Run: headless pygame with SDL's dummy video driver; simulated clock (each Clock.tick advances the game by its frame time, no real sleeping); random seed 0; keys injected as events and as key.get_pressed() state; no mouse input; restart key R tapped at the start of phases 3 and 4.
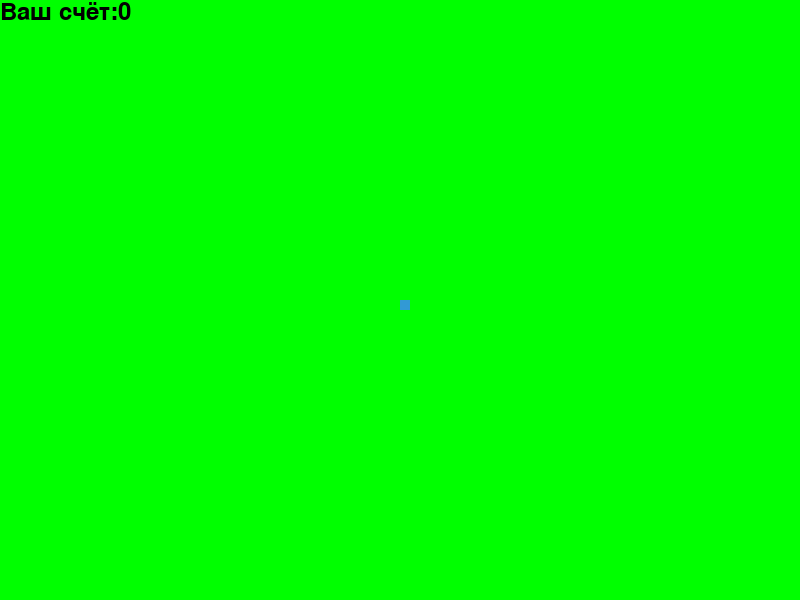
Frame 1 of 4 · flips 1–60 · no input
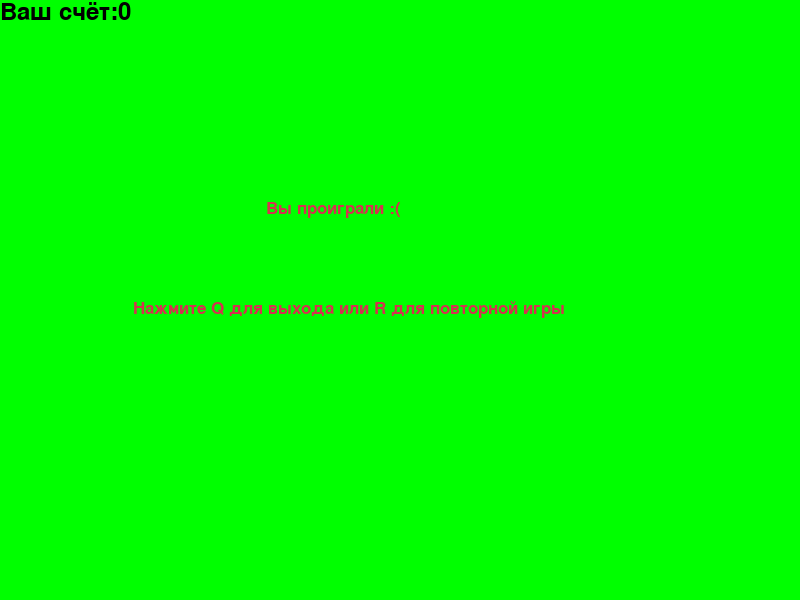
Frame 2 of 4 · flips 61–180 · tapped SPACE, RETURN · held RIGHT (→), D
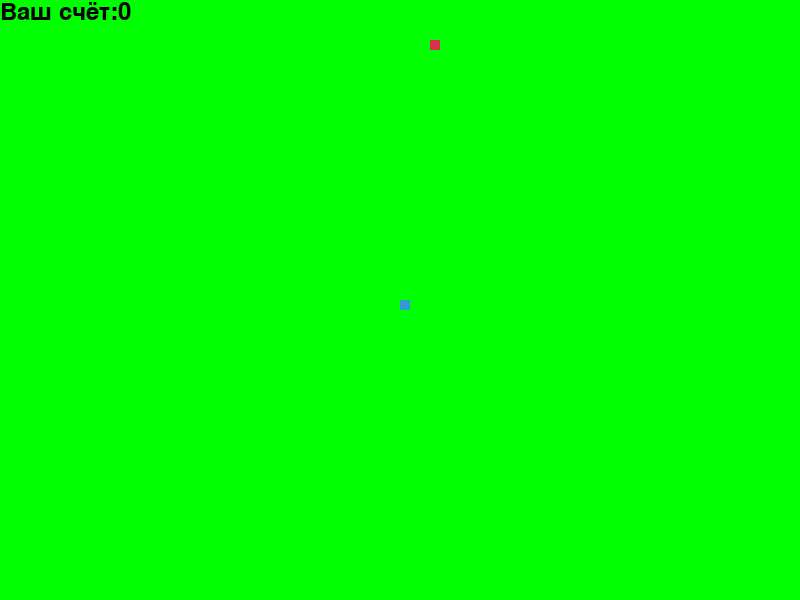
Frame 3 of 4 · flips 181–300 · tapped R · held DOWN (↓), S
Frame 4 of 4 · flips 301–420 · tapped R · held LEFT (←), A, UP (↑), W · screen same as frame 2, image omitted

The pygame program that drew these frames:

import pygame
import random
from os import path

pygame.init()

WHITE = (255, 255, 255)
YELLOW= (255, 255, 102)
BLACK = (0, 0, 0)
RED = (213, 50, 80)
GREEN = (0, 255, 0)
BLUE = (50, 153, 213)

W = 800
H = 600
FPS = 30
pygame.mixer.init()
dis = pygame.display.set_mode((W, H))
pygame.display.set_caption("Змейка")
Clock = pygame.time.Clock()
snake_block = 10
snake_speed = 15
font_style = pygame.font.SysFont("bahnschrift", 25)
score_font = pygame.font.SysFont('"comicsansms', 35)


def your_score(score):
    value = score_font.render("Ваш счёт:" + str(score), True, BLACK)
    dis.blit(value, [0, 0])


def our_snake(snake_block, snake_list):
    for x in snake_list:
        pygame.draw.rect(dis, BLUE, [x[0], x[1], snake_block, snake_block])


def message(msg, color):
    mesg = font_style.render(msg, True, color)
    dis.blit(mesg, [W / 3, H / 3])


def message2(msg, color):
    mesg = font_style.render(msg, True, color)
    dis.blit(mesg, [W / 6, H / 2])

def gameloop():
    game_over = False
    game_close = False
    x1 = W / 2
    y1 = H / 2
    x_sneak = 0
    y_sneak = 0
    snake_list = []
    length_of_snake = 1
    foodx = round(random.randrange(0, W - snake_block) / 10.0) * 10.0
    foody = round(random.randrange(0, W - snake_block) / 10.0) * 10.0
    # Управление змейкой
    while not game_over:
        while game_close == True:
            dis.fill(GREEN)
            message("Вы проиграли :(", RED)
            message2("Нажмите Q для выхода или R для повторной игры", RED)
            your_score(length_of_snake - 1)
            pygame.display.update()
            for event in pygame.event.get():
                if event.type == pygame.KEYDOWN:
                    if event.key == pygame.K_q:
                        game_over = True
                        game_close = False
                    if event.key == pygame.K_r:
                        gameloop()
        for event in pygame.event.get():
            if event.type == pygame.QUIT:
                game_over = True
            if event.type == pygame.KEYDOWN:
                if event.key == pygame.K_a:
                    x_sneak = -snake_block
                    y_sneak = 0
                elif event.key == pygame.K_d:
                    x_sneak = snake_block
                    y_sneak = 0
                elif event.key == pygame.K_w:
                    y_sneak = -snake_block
                    x_sneak = 0
                elif event.key == pygame.K_s:
                    y_sneak = snake_block
                    x_sneak = 0
        if x1 >= W or x1 < 0 or y1 >= H or y1 < 0:
            game_close = True
        x1 += x_sneak
        y1 += y_sneak
        dis.fill(GREEN)
        pygame.draw.rect(dis, RED, [foodx, foody, snake_block, snake_block])
        snake_Head = []
        snake_Head.append(x1)
        snake_Head.append(y1)
        snake_list.append(snake_Head)
        if len(snake_list) > length_of_snake:
            del snake_list[0]
        for x in snake_list[:-1]:
            if x == snake_Head:
                game_close = True
        our_snake(snake_block, snake_list)
        your_score(length_of_snake - 1)
        pygame.display.update()
        if x1 == foodx and y1 == foody:
            foodx = round(random.randrange(0, W - snake_block) / 10.0) * 10.0
            foody = round(random.randrange(0, H - snake_block) / 10.0) * 10.0
            length_of_snake += 1
        Clock.tick(snake_speed)

    pygame.quit()
    quit()
gameloop()
